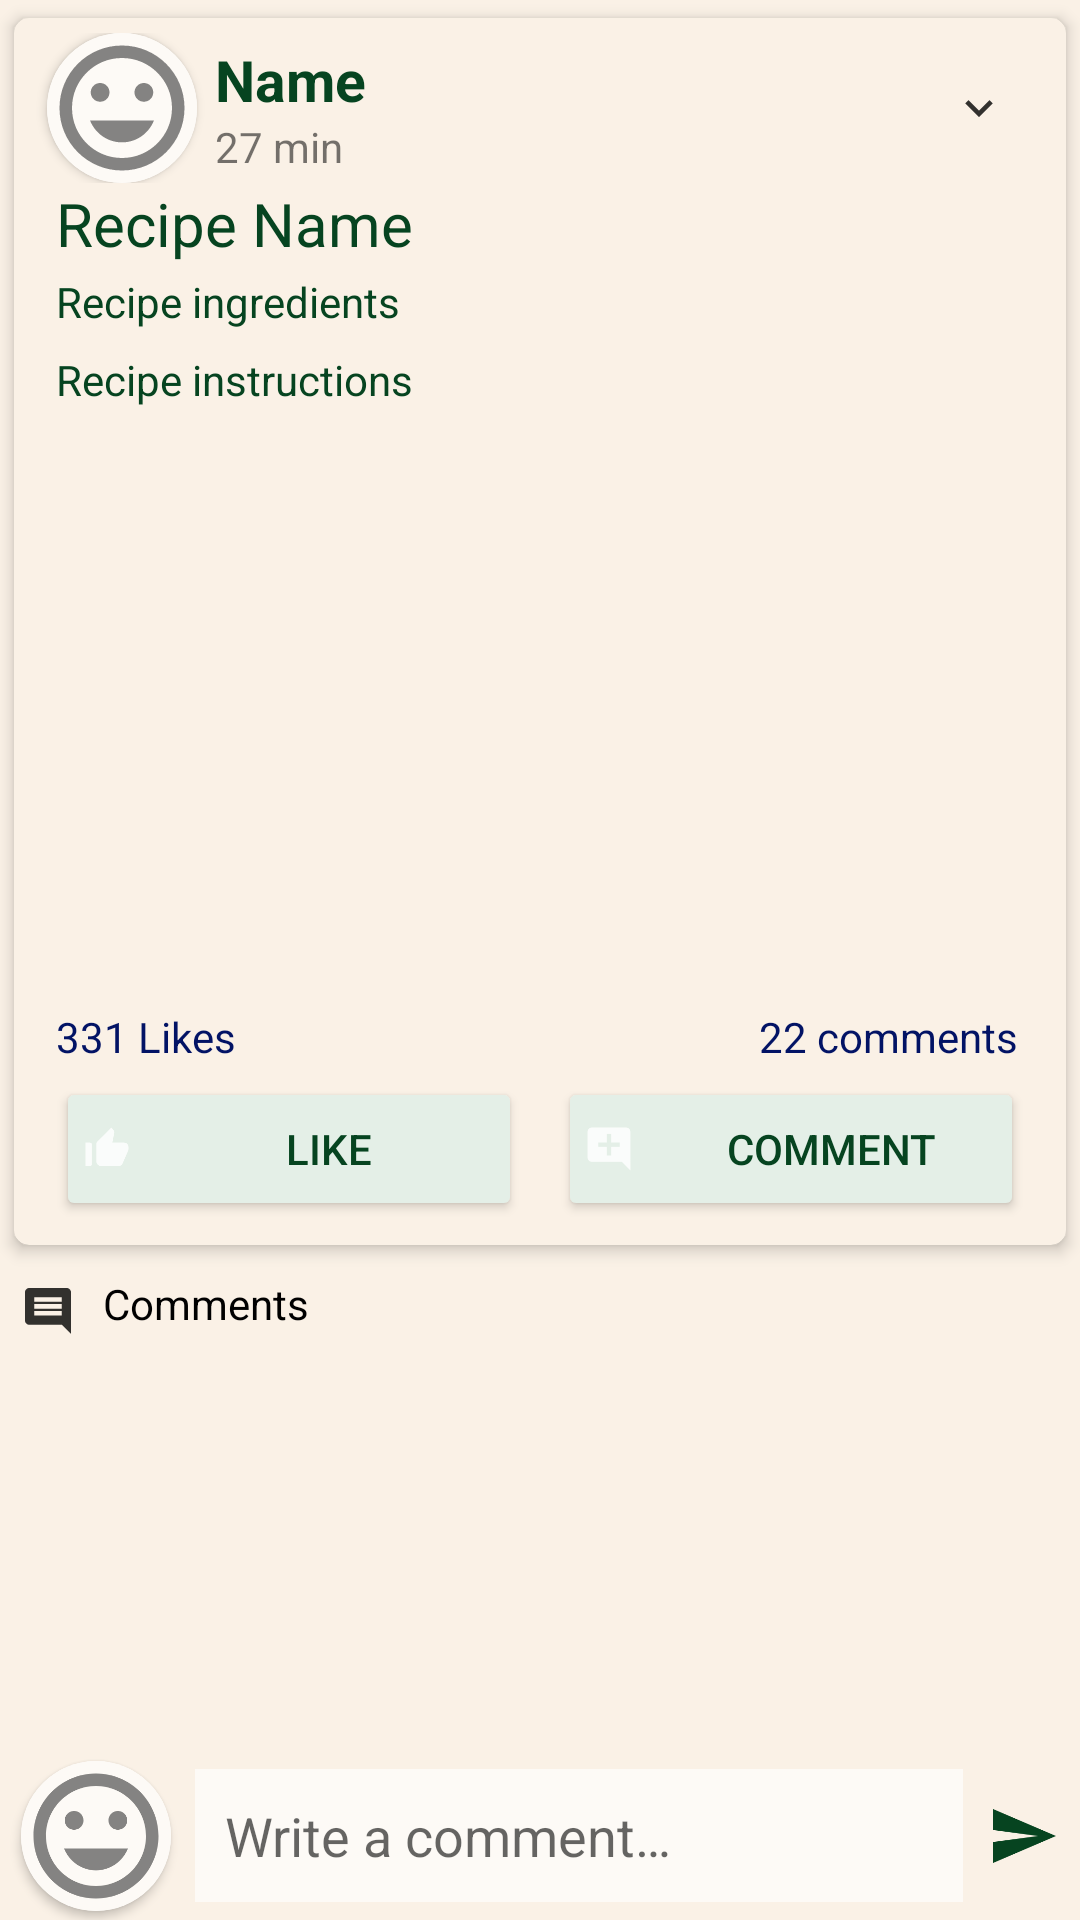

The Android layout XML behind this screen, and the referenced resources:
<!-- AndroidManifest.xml: application theme Theme.Recipes -->
<!-- res/layout/activity_post_detail.xml -->
<?xml version="1.0" encoding="utf-8"?>
<RelativeLayout xmlns:android="http://schemas.android.com/apk/res/android"
    xmlns:app="http://schemas.android.com/apk/res-auto"
    xmlns:tools="http://schemas.android.com/tools"
    android:layout_width="match_parent"
    android:layout_height="match_parent"
    tools:context=".Activities.PostDetailActivity"
    android:background="#FAF1E6">

    <androidx.core.widget.NestedScrollView
        android:layout_width="match_parent"
        android:layout_height="match_parent"
        android:layout_above="@+id/commentsLayout">

        <LinearLayout
            android:layout_width="wrap_content"
            android:layout_height="wrap_content"
            android:orientation="vertical">




            <androidx.cardview.widget.CardView
                android:layout_width="match_parent"
                android:layout_height="wrap_content"
                app:cardBackgroundColor="@color/white"
                app:cardCornerRadius="5dp"
                app:cardElevation="3dp"
                app:cardUseCompatPadding="true"
                app:contentPadding="5dp"
                android:backgroundTint="#FAF1E6">

                <LinearLayout
                    android:layout_width="match_parent"
                    android:layout_height="wrap_content"
                    android:orientation="vertical">

                    <LinearLayout
                        android:id="@+id/profile_layout"
                        android:layout_width="match_parent"
                        android:layout_height="wrap_content"
                        android:gravity="center_vertical"
                        android:orientation="horizontal">

                        <androidx.cardview.widget.CardView
                            android:id="@+id/profilePic_cardView"
                            android:layout_width="50dp"
                            android:layout_height="50dp"
                            android:layout_marginHorizontal="6dp"
                            app:cardCornerRadius="40dp">

                            <ImageView
                                android:id="@+id/profile_pic_IV"
                                android:layout_width="match_parent"
                                android:layout_height="50dp"
                                android:background="#FDFAF6"
                                android:scaleType="centerCrop"
                                android:src="@drawable/ic_profile_default" />
                        </androidx.cardview.widget.CardView>

                        <LinearLayout
                            android:layout_width="0dp"
                            android:layout_height="wrap_content"
                            android:layout_weight="1"
                            android:orientation="vertical">

                            <TextView
                                android:id="@+id/uName_Tv"
                                android:layout_width="wrap_content"
                                android:layout_height="wrap_content"
                                android:text="@string/name"
                                android:textColor="#064420"
                                android:textSize="19sp"
                                android:textStyle="bold" />

                            <TextView
                                android:id="@+id/uTime_Tv"
                                android:layout_width="wrap_content"
                                android:layout_height="wrap_content"
                                android:text="@string/_27_min" />

                        </LinearLayout>

                        <ImageButton
                            android:id="@+id/more_option_btn"
                            android:layout_width="wrap_content"
                            android:layout_height="wrap_content"
                            android:background="@null"
                            android:minWidth="48dp"
                            android:minHeight="48dp"
                            android:src="@drawable/ic_more" />

                    </LinearLayout>

                    <TextView
                        android:id="@+id/recipeName_TV"
                        android:layout_width="match_parent"
                        android:layout_height="wrap_content"
                        android:autoLink="all"
                        android:textColor="#064420"
                        android:paddingBottom="3dp"
                        android:text="@string/recipe_name"
                        android:layout_marginHorizontal="9dp"
                        android:textSize="20sp"/>

                    <TextView
                        android:id="@+id/ingredients_TV"
                        android:layout_width="match_parent"
                        android:layout_height="wrap_content"
                        android:autoLink="all"
                        android:paddingBottom="7dp"
                        android:layout_marginHorizontal="9dp"
                        android:text="@string/recipe_ingredients"
                        android:textColor="#064420"/>

                    <TextView
                        android:id="@+id/instructions_TV"
                        android:layout_width="match_parent"
                        android:layout_height="wrap_content"
                        android:autoLink="all"
                        android:text="@string/recipe_instructions"
                        android:layout_marginHorizontal="9dp"
                        android:textColor="#064420" />

                    <ImageView
                        android:id="@+id/recipe_iv"
                        android:layout_width="match_parent"
                        android:layout_height="200dp"
                        android:background="#FAF1E6" />


                    <LinearLayout
                        android:layout_width="match_parent"
                        android:layout_height="wrap_content"
                        android:orientation="horizontal">

                        <TextView
                            android:id="@+id/likes_TV"
                            android:layout_width="wrap_content"
                            android:layout_height="wrap_content"
                            android:text="@string/_331_likes"
                            android:layout_marginHorizontal="9dp"

                            android:textColor="#021365"
                            android:layout_weight="1"/>

                        <TextView
                            android:id="@+id/comments_TV"
                            android:layout_width="wrap_content"
                            android:layout_height="wrap_content"
                            android:text="@string/_22_comments"
                            android:layout_marginHorizontal="11dp"

                            android:textColor="#021365"
                            android:layout_weight="1"
                            android:textAlignment="textEnd"/>


                    </LinearLayout>

                    <View
                        android:layout_width="match_parent"
                        android:layout_height="1dp" />

                    <LinearLayout
                        android:layout_width="match_parent"
                        android:layout_height="wrap_content"
                        android:orientation="horizontal"
                        android:weightSum="2"
                        android:padding="3dp"
                        android:gravity="center">
                        <Button
                            android:layout_width="0dp"
                            android:layout_height="wrap_content"
                            android:layout_weight="1"
                            android:text="@string/like"
                            android:layout_marginHorizontal="6dp"
                            android:textColor="#064420"
                            android:backgroundTint="#E4EFE7"

                            android:drawableStart="@drawable/like_icon"
                            android:drawablePadding="3dp"
                            android:padding="5dp"
                            android:id="@+id/like_btn"/>

                        <Button
                            android:layout_width="0dp"
                            android:layout_height="wrap_content"
                            android:layout_weight="1"
                            android:layout_marginHorizontal="6dp"
                            android:text="@string/comment"
                            android:padding="5dp"
                            android:textColor="#064420"
                            android:backgroundTint="#E4EFE7"

                            android:drawableStart="@drawable/comment_icon"
                            android:drawablePadding="3dp"
                            android:id="@+id/comment_btn"/>
                    </LinearLayout>

                </LinearLayout>

            </androidx.cardview.widget.CardView>
            <TextView
                android:layout_width="match_parent"
                android:layout_height="wrap_content"
                android:text="@string/comments"
                android:drawablePadding="3dp"
                android:padding="4dp"
                android:textColor="@color/black"
                app:drawableStartCompat="@drawable/ic_comments" />
            <androidx.recyclerview.widget.RecyclerView
                android:layout_width="match_parent"
                android:layout_height="wrap_content"
                android:clickable="true"
                android:focusable="true"
                android:id="@+id/recycler_view_comments"/>


        </LinearLayout>
    </androidx.core.widget.NestedScrollView>
    <RelativeLayout
        android:layout_width="match_parent"
        android:layout_height="wrap_content"
        android:layout_alignParentBottom="true"
        android:id="@+id/commentsLayout">

        <androidx.cardview.widget.CardView
            android:layout_width="50dp"
            android:layout_height="50dp"
            android:id="@+id/profilePicComment_cardView"
            app:cardCornerRadius="40dp"
            android:layout_marginHorizontal="7dp"
            android:layout_marginVertical="3dp">

            <ImageView
                android:id="@+id/profile_pic_comment_IV"
                android:layout_width="match_parent"
                android:layout_height="50dp"
                android:background="#FDFAF6"
                android:scaleType="centerCrop"
                android:src="@drawable/ic_profile_default" />
        </androidx.cardview.widget.CardView>


        <EditText
            android:id="@+id/comment_ET"
            android:layout_width="match_parent"
            android:layout_height="wrap_content"
            android:layout_centerVertical="true"
            android:layout_marginStart="1dp"
            android:layout_marginTop="1dp"
            android:layout_marginEnd="1dp"
            android:layout_marginBottom="1dp"
            android:layout_toStartOf="@id/send_Btn"
            android:layout_toEndOf="@id/profilePicComment_cardView"
            android:background="#FDFAF6"
            android:textColor="#064420"
            android:hint="@string/write_a_comment"
            android:inputType="textMultiLine|textCapSentences"
            android:padding="10dp" />

        <ImageButton
            android:id="@+id/send_Btn"
            android:layout_width="wrap_content"
            android:layout_height="wrap_content"
            android:layout_alignParentEnd="true"
            android:layout_centerVertical="true"
            android:background="@null"
            android:src="@drawable/ic_send"
            android:layout_marginHorizontal="7dp"
            android:layout_marginVertical="3dp"/>

    </RelativeLayout>

</RelativeLayout>
<!-- resources referenced by this layout -->
<resources>
  <!-- drawable comment_icon (drawable-anydpi) -->
  <vector xmlns:android="http://schemas.android.com/apk/res/android"
      android:width="24dp"
      android:height="24dp"
      android:viewportWidth="24"
      android:viewportHeight="24"
      android:tint="#FFFFFF"
      android:alpha="0.8">
    <group android:scaleX="0.71428573"
        android:scaleY="0.71428573"
        android:translateX="3.4285715"
        android:translateY="3.4285715">
      <path
          android:fillColor="@android:color/white"
          android:pathData="M21.99,4c0,-1.1 -0.89,-2 -1.99,-2H4c-1.1,0 -2,0.9 -2,2v12c0,1.1 0.9,2 2,2h14l4,4 -0.01,-18zM17,11h-4v4h-2v-4H7V9h4V5h2v4h4v2z"/>
    </group>
  </vector>
  <!-- drawable ic_comments (drawable-anydpi) -->
  <vector xmlns:android="http://schemas.android.com/apk/res/android"
      android:width="24dp"
      android:height="24dp"
      android:viewportWidth="24"
      android:viewportHeight="24"
      android:tint="#000000"
      android:alpha="0.8"
      android:autoMirrored="true">
    <group android:scaleX="0.7692308"
        android:scaleY="0.7692308"
        android:translateX="2.7692308"
        android:translateY="2.7692308">
      <path
          android:fillColor="@android:color/white"
          android:pathData="M21.99,4c0,-1.1 -0.89,-2 -1.99,-2L4,2c-1.1,0 -2,0.9 -2,2v12c0,1.1 0.9,2 2,2h14l4,4 -0.01,-18zM18,14L6,14v-2h12v2zM18,11L6,11L6,9h12v2zM18,8L6,8L6,6h12v2z"/>
    </group>
  </vector>
  <!-- drawable ic_more (drawable-anydpi) -->
  <vector xmlns:android="http://schemas.android.com/apk/res/android"
      android:width="24dp"
      android:height="24dp"
      android:viewportWidth="24"
      android:viewportHeight="24"
      android:tint="#000000"
      android:alpha="0.8">
    <group android:scaleX="0.7692308"
        android:scaleY="0.7692308"
        android:translateX="2.7692308"
        android:translateY="2.7692308">
      <path
          android:fillColor="@android:color/white"
          android:pathData="M16.59,8.59L12,13.17 7.41,8.59 6,10l6,6 6,-6z"/>
    </group>
  </vector>
  <!-- drawable ic_send (drawable-anydpi) -->
  <vector xmlns:android="http://schemas.android.com/apk/res/android"
      android:width="24dp"
      android:height="24dp"
      android:viewportWidth="24"
      android:viewportHeight="24"
      android:tint="#064420"
      android:autoMirrored="true">
    <path
        android:fillColor="@android:color/white"
        android:pathData="M2.01,21L23,12 2.01,3 2,10l15,2 -15,2z"/>
  </vector>
  <string name="_22_comments">22 comments</string>
  <string name="_27_min">27 min</string>
  <string name="_331_likes">331 Likes</string>
  <string name="comment">Comment</string>
  <string name="comments">" Comments"</string>
  <string name="like">Like</string>
  <string name="name">Name</string>
  <string name="recipe_ingredients">Recipe ingredients</string>
  <string name="recipe_instructions">Recipe instructions</string>
  <string name="recipe_name">Recipe Name</string>
  <string name="write_a_comment">Write a comment…</string>
  <style name="Theme.Recipes" parent="Theme.MaterialComponents.DayNight.DarkActionBar">
          
          <item name="colorPrimary">#064420</item>
          <item name="colorPrimaryVariant">#064420</item>
          <item name="colorOnPrimary">#064420</item>
          
          <item name="colorSecondary">#064420</item>
          <item name="colorSecondaryVariant">#E4EFE7</item>
          <item name="colorOnSecondary">@color/black</item>
          
          <item name="android:statusBarColor" tools:targetApi="l">?attr/colorPrimaryVariant</item>
          
      </style>
  <!-- not gathered from this repository: default colours our renderer supplied (Android Studio template values) -->
  <color name="black">#FF000000</color>
  <color name="white">#FFFFFFFF</color>
</resources>
